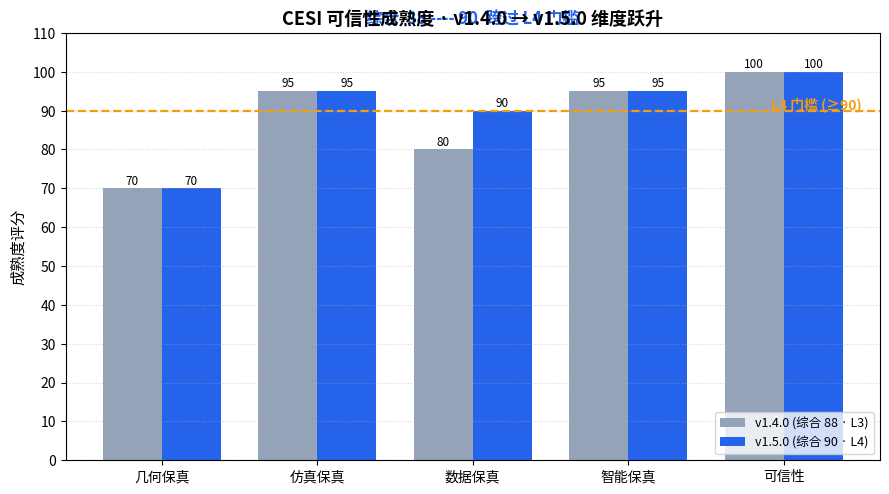

Write Python code to recreate this figure. (Note: this script raises an exception after producing the figure.)
import matplotlib
matplotlib.use("Agg")
import matplotlib.pyplot as plt
import numpy as np

dims = ["几何保真", "仿真保真", "数据保真", "智能保真", "可信性"]
v140 = [70, 95, 80, 95, 100]   # v1.4.0
v150 = [70, 95, 90, 95, 100]   # v1.5.0
x = np.arange(len(dims))
w = 0.38

fig, ax = plt.subplots(figsize=(9, 5.2))
b1 = ax.bar(x - w/2, v140, w, label="v1.4.0 (综合 88 · L3)", color="#94a3b8")
b2 = ax.bar(x + w/2, v150, w, label="v1.5.0 (综合 90 · L4)", color="#2563eb")

# L4 门槛线
ax.axhline(90, color="#f59e0b", linestyle="--", linewidth=1.6)
ax.text(len(dims)-0.5, 90.4, "L4 门槛 (≥90)", color="#f59e0b",
        fontsize=10, ha="right", fontweight="bold")

ax.set_ylim(0, 110)
ax.set_ylabel("成熟度评分", fontsize=11)
ax.set_title("CESI 可信性成熟度 · v1.4.0 → v1.5.0 维度跃升", fontsize=13, fontweight="bold")
ax.set_xticks(x)
ax.set_xticklabels(dims, fontsize=10)
ax.set_yticks(range(0, 111, 10))
ax.legend(loc="lower right", fontsize=9)
ax.grid(axis="y", linestyle=":", alpha=0.5)

# 数值标注
for b in (b1, b2):
    for rect in b:
        h = rect.get_height()
        ax.annotate(f"{int(h)}", xy=(rect.get_x()+rect.get_width()/2, h),
                    xytext=(0, 3), textcoords="offset points",
                    ha="center", fontsize=8.5)

# 顶部综合分徽标
ax.text(0.5, 1.02, "综合  88 ---- 90  跨过 L4 门槛", transform=ax.transAxes,
        ha="center", fontsize=12, fontweight="bold", color="#2563eb")
fig.tight_layout(rect=[0, 0, 1, 0.97])
fig.savefig("docs/assets/demo_maturity_v1.5.0.png", dpi=140)
print("saved docs/assets/demo_maturity_v1.5.0.png")
